2-way image classification set "cat_dog" from GitHub (Yuuki-Haruka/Dog-Cat-recognition); label vocabulary: cats, dogs.

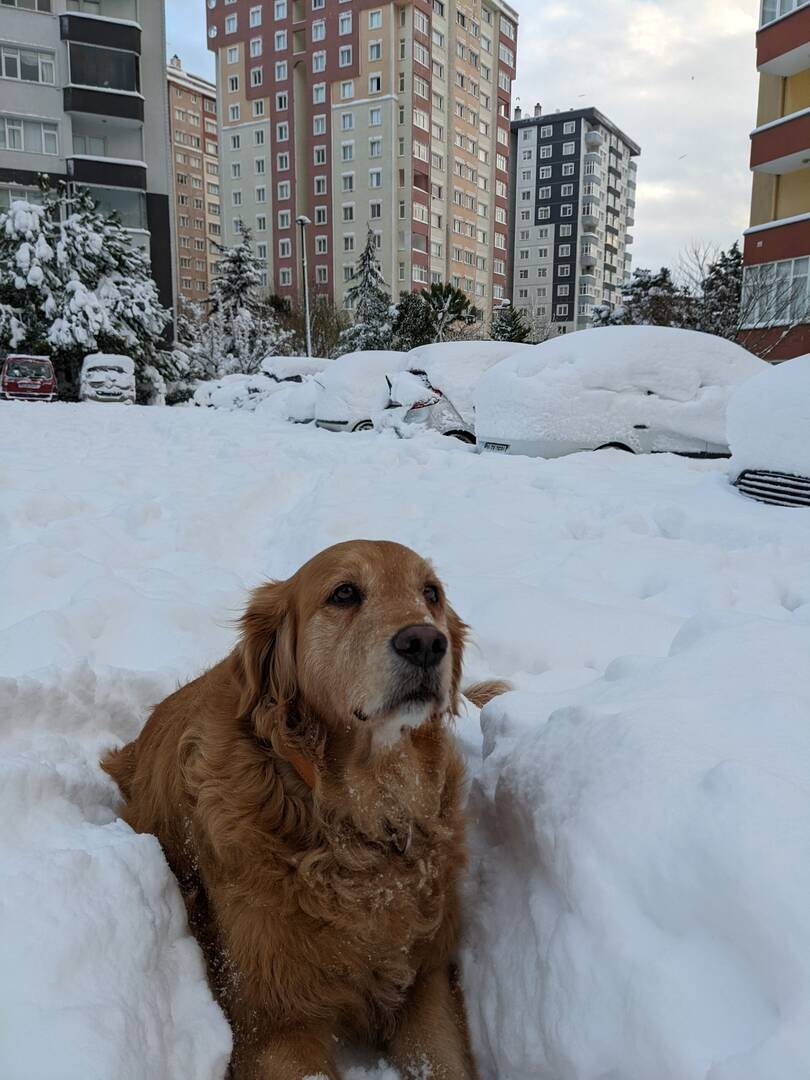
Label: dogs

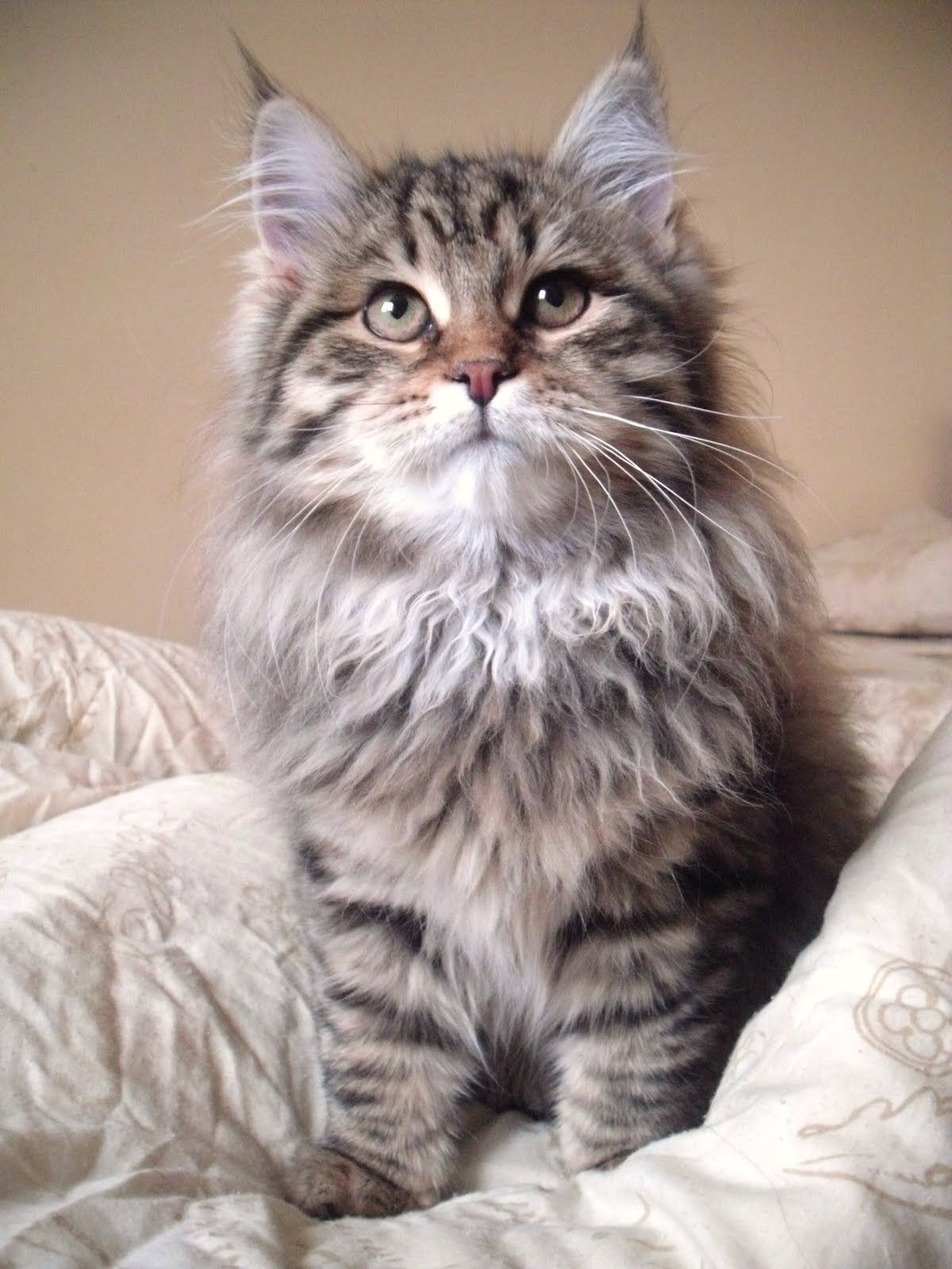
Label: cats

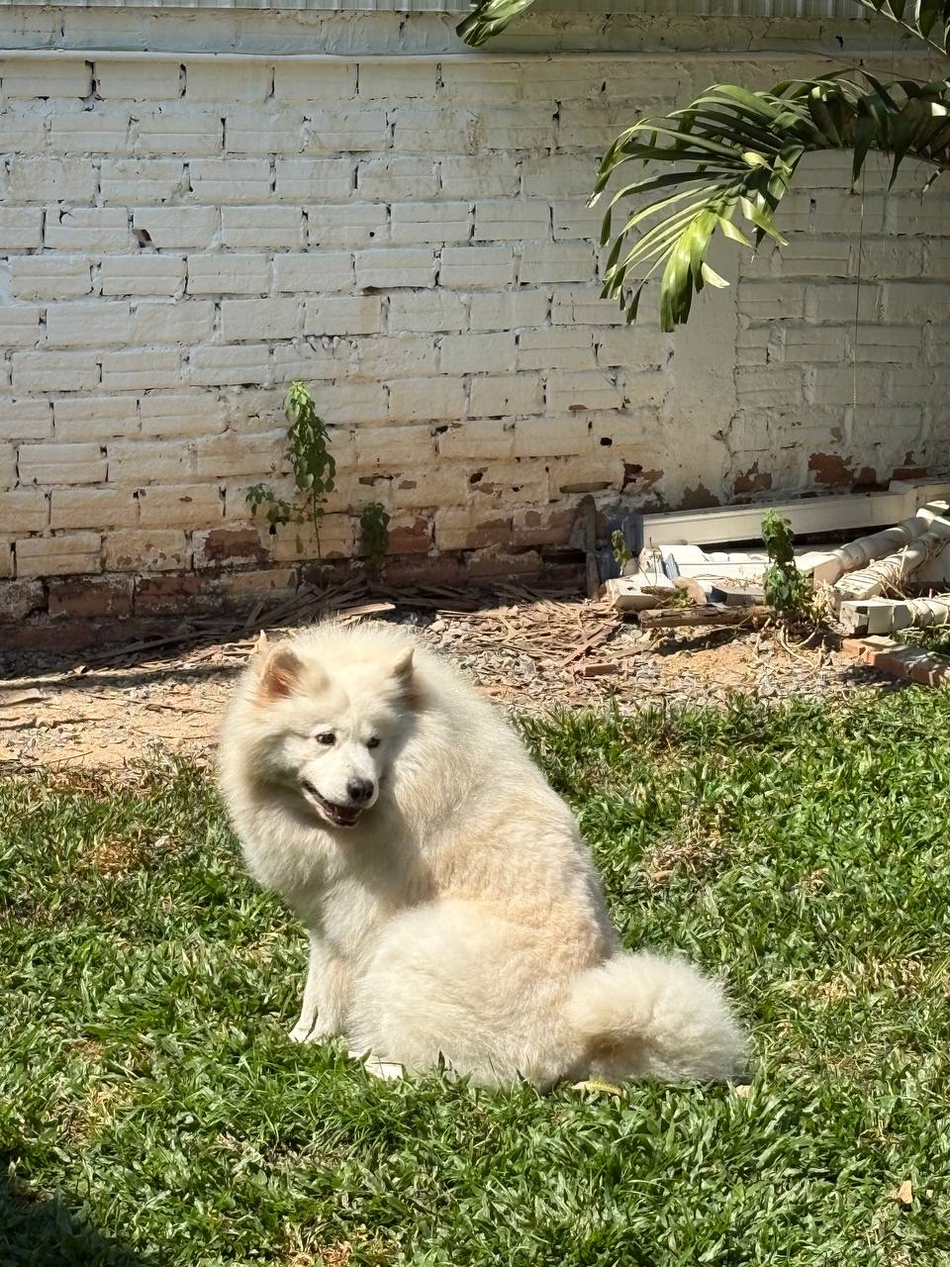
Label: dogs

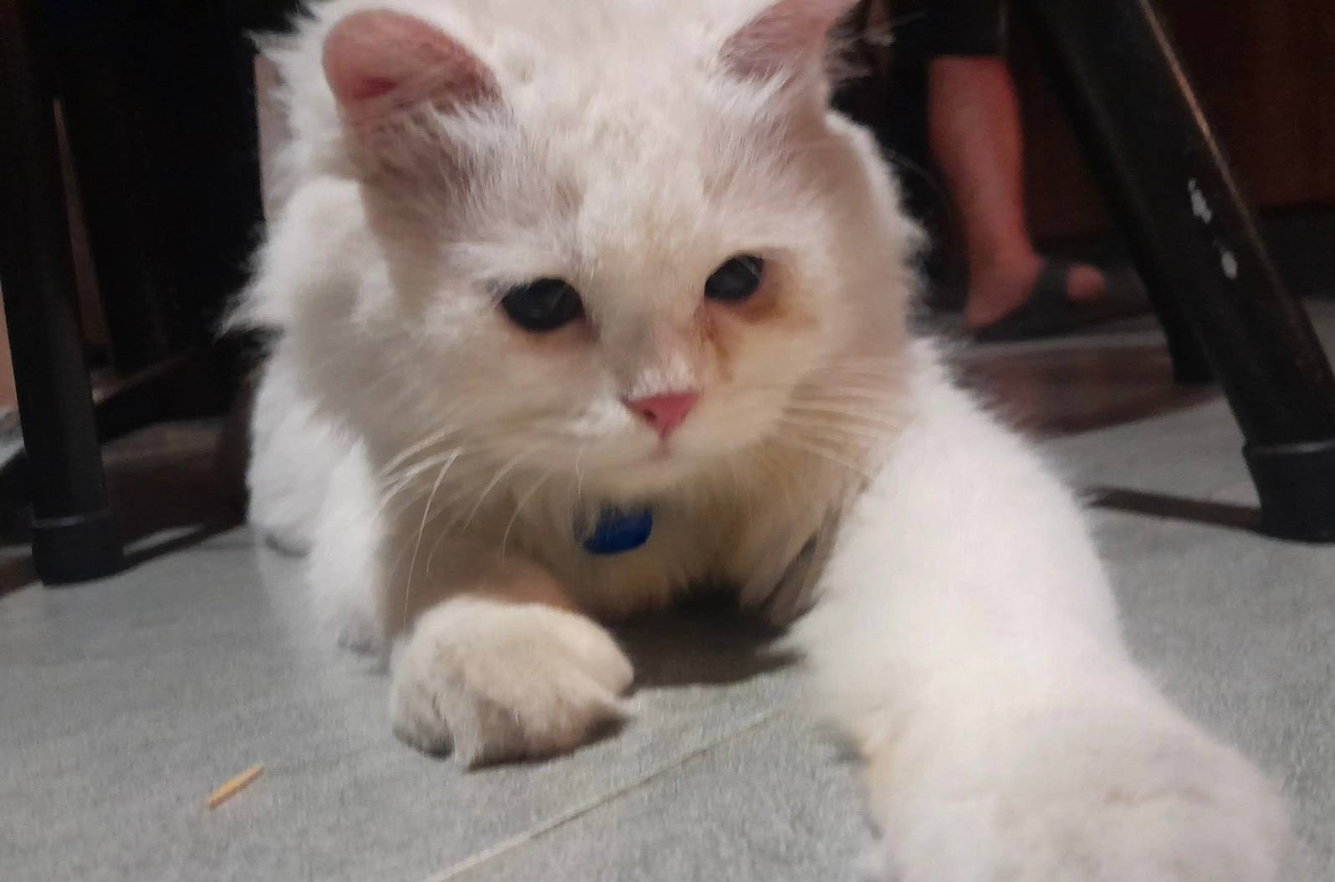
Label: cats

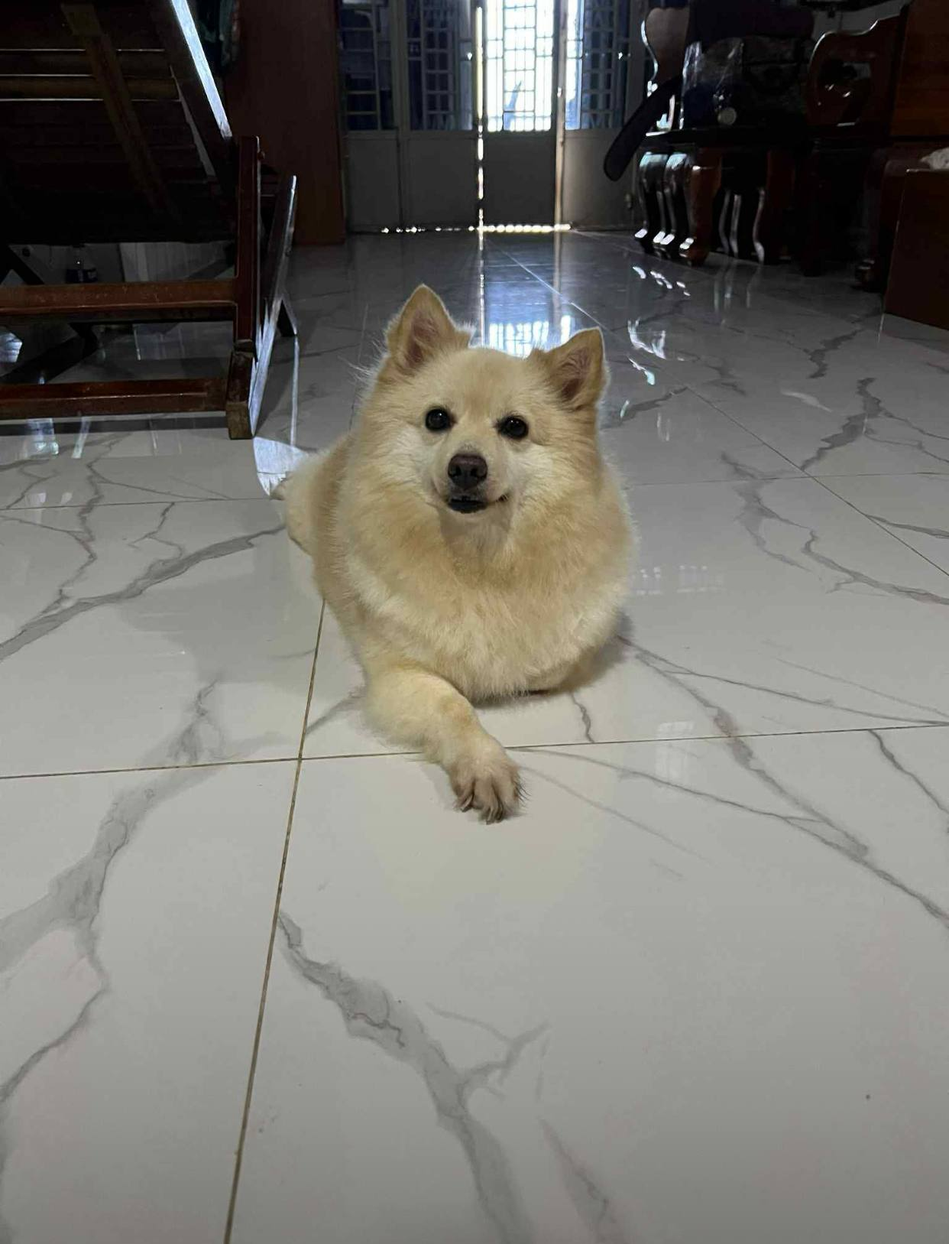
Label: dogs

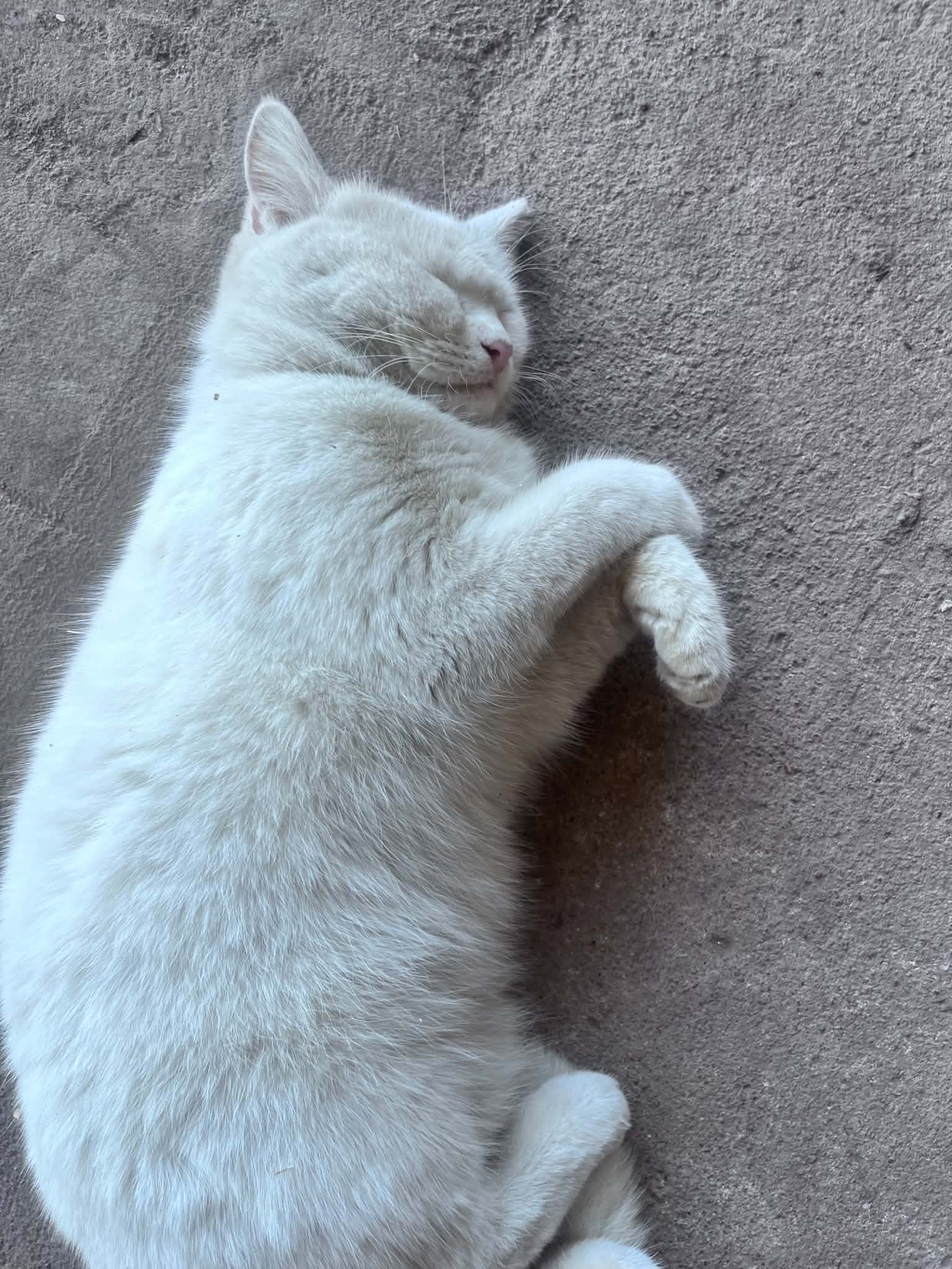
Label: cats
